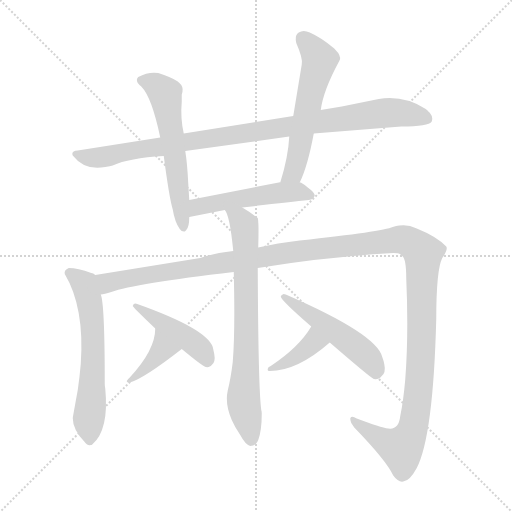
t = 0.00 s
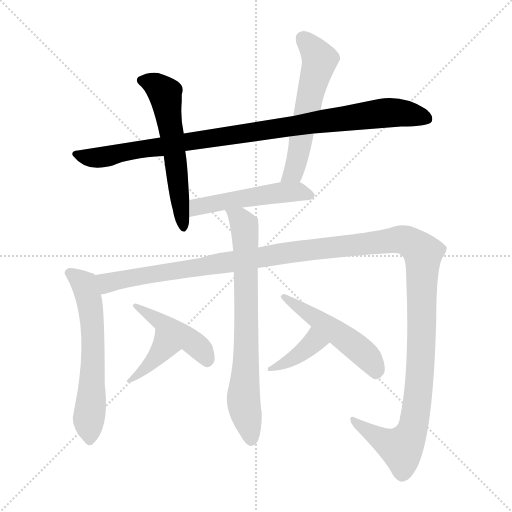
t = 1.86 s
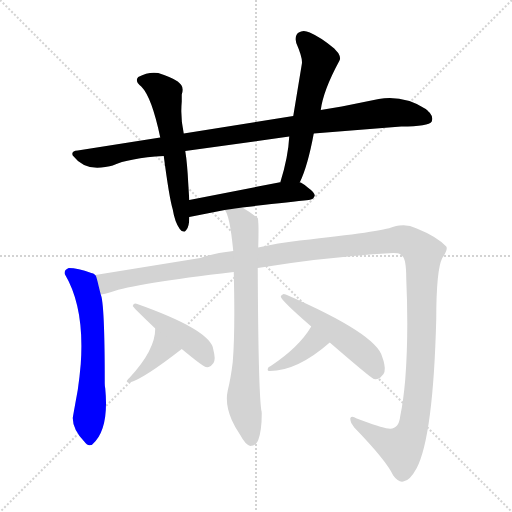
t = 3.71 s
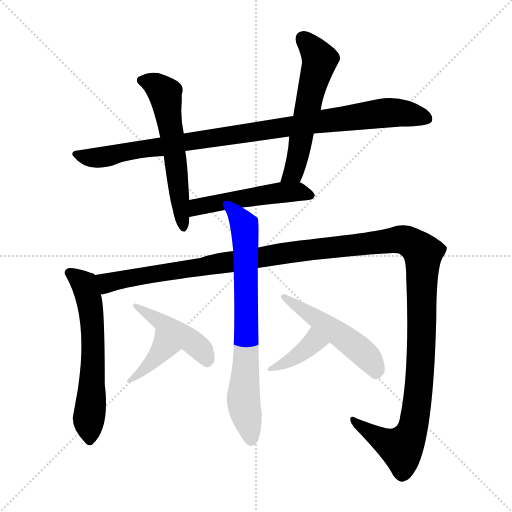
t = 5.56 s
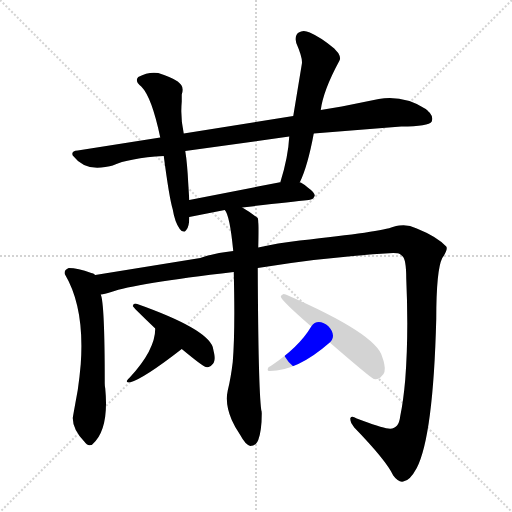
t = 7.42 s
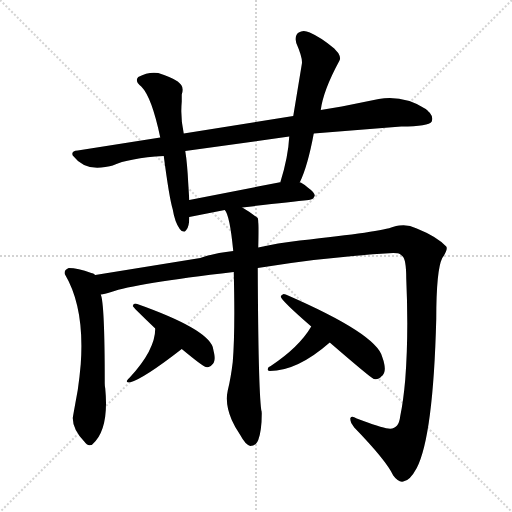
t = 9.27 s

The animated SVG that drew these frames (rendered in a browser with its animation timeline set to each time). Animation: 11 CSS @keyframes rules; one cycle of 9.27 s.

<svg version="1.1" viewBox="0 0 1024 1024" xmlns="http://www.w3.org/2000/svg">
  <g stroke="lightgray" stroke-dasharray="1,1" stroke-width="1" transform="scale(4, 4)">
    <line x1="0" y1="0" x2="256" y2="256"></line>
    <line x1="256" y1="0" x2="0" y2="256"></line>
    <line x1="128" y1="0" x2="128" y2="256"></line>
    <line x1="0" y1="128" x2="256" y2="128"></line>
  </g>
<g transform="scale(1, -1) translate(0, -900)">
   <style type="text/css">
    @keyframes keyframes0 {
      from {
       stroke: blue;
       stroke-dashoffset: 964;
       stroke-width: 128;
       }
       76% {
       animation-timing-function: step-end;
       stroke: blue;
       stroke-dashoffset: 0;
       stroke-width: 128;
       }
       to {
       stroke: black;
       stroke-width: 1024;
       }
       }
       #make-me-a-hanzi-animation-0 {
         animation: keyframes0 1.034505s both;
         animation-delay: 0.000000s;
         animation-timing-function: linear;
       }
    @keyframes keyframes1 {
      from {
       stroke: blue;
       stroke-dashoffset: 579;
       stroke-width: 128;
       }
       65% {
       animation-timing-function: step-end;
       stroke: blue;
       stroke-dashoffset: 0;
       stroke-width: 128;
       }
       to {
       stroke: black;
       stroke-width: 1024;
       }
       }
       #make-me-a-hanzi-animation-1 {
         animation: keyframes1 0.721191s both;
         animation-delay: 1.034505s;
         animation-timing-function: linear;
       }
    @keyframes keyframes2 {
      from {
       stroke: blue;
       stroke-dashoffset: 565;
       stroke-width: 128;
       }
       65% {
       animation-timing-function: step-end;
       stroke: blue;
       stroke-dashoffset: 0;
       stroke-width: 128;
       }
       to {
       stroke: black;
       stroke-width: 1024;
       }
       }
       #make-me-a-hanzi-animation-2 {
         animation: keyframes2 0.709798s both;
         animation-delay: 1.755697s;
         animation-timing-function: linear;
       }
    @keyframes keyframes3 {
      from {
       stroke: blue;
       stroke-dashoffset: 502;
       stroke-width: 128;
       }
       62% {
       animation-timing-function: step-end;
       stroke: blue;
       stroke-dashoffset: 0;
       stroke-width: 128;
       }
       to {
       stroke: black;
       stroke-width: 1024;
       }
       }
       #make-me-a-hanzi-animation-3 {
         animation: keyframes3 0.658529s both;
         animation-delay: 2.465495s;
         animation-timing-function: linear;
       }
    @keyframes keyframes4 {
      from {
       stroke: blue;
       stroke-dashoffset: 601;
       stroke-width: 128;
       }
       66% {
       animation-timing-function: step-end;
       stroke: blue;
       stroke-dashoffset: 0;
       stroke-width: 128;
       }
       to {
       stroke: black;
       stroke-width: 1024;
       }
       }
       #make-me-a-hanzi-animation-4 {
         animation: keyframes4 0.739095s both;
         animation-delay: 3.124023s;
         animation-timing-function: linear;
       }
    @keyframes keyframes5 {
      from {
       stroke: blue;
       stroke-dashoffset: 1432;
       stroke-width: 128;
       }
       82% {
       animation-timing-function: step-end;
       stroke: blue;
       stroke-dashoffset: 0;
       stroke-width: 128;
       }
       to {
       stroke: black;
       stroke-width: 1024;
       }
       }
       #make-me-a-hanzi-animation-5 {
         animation: keyframes5 1.415365s both;
         animation-delay: 3.863118s;
         animation-timing-function: linear;
       }
    @keyframes keyframes6 {
      from {
       stroke: blue;
       stroke-dashoffset: 731;
       stroke-width: 128;
       }
       70% {
       animation-timing-function: step-end;
       stroke: blue;
       stroke-dashoffset: 0;
       stroke-width: 128;
       }
       to {
       stroke: black;
       stroke-width: 1024;
       }
       }
       #make-me-a-hanzi-animation-6 {
         animation: keyframes6 0.844889s both;
         animation-delay: 5.278483s;
         animation-timing-function: linear;
       }
    @keyframes keyframes7 {
      from {
       stroke: blue;
       stroke-dashoffset: 384;
       stroke-width: 128;
       }
       56% {
       animation-timing-function: step-end;
       stroke: blue;
       stroke-dashoffset: 0;
       stroke-width: 128;
       }
       to {
       stroke: black;
       stroke-width: 1024;
       }
       }
       #make-me-a-hanzi-animation-7 {
         animation: keyframes7 0.562500s both;
         animation-delay: 6.123372s;
         animation-timing-function: linear;
       }
    @keyframes keyframes8 {
      from {
       stroke: blue;
       stroke-dashoffset: 445;
       stroke-width: 128;
       }
       59% {
       animation-timing-function: step-end;
       stroke: blue;
       stroke-dashoffset: 0;
       stroke-width: 128;
       }
       to {
       stroke: black;
       stroke-width: 1024;
       }
       }
       #make-me-a-hanzi-animation-8 {
         animation: keyframes8 0.612142s both;
         animation-delay: 6.685872s;
         animation-timing-function: linear;
       }
    @keyframes keyframes9 {
      from {
       stroke: blue;
       stroke-dashoffset: 382;
       stroke-width: 128;
       }
       55% {
       animation-timing-function: step-end;
       stroke: blue;
       stroke-dashoffset: 0;
       stroke-width: 128;
       }
       to {
       stroke: black;
       stroke-width: 1024;
       }
       }
       #make-me-a-hanzi-animation-9 {
         animation: keyframes9 0.560872s both;
         animation-delay: 7.298014s;
         animation-timing-function: linear;
       }
    @keyframes keyframes10 {
      from {
       stroke: blue;
       stroke-dashoffset: 504;
       stroke-width: 128;
       }
       62% {
       animation-timing-function: step-end;
       stroke: blue;
       stroke-dashoffset: 0;
       stroke-width: 128;
       }
       to {
       stroke: black;
       stroke-width: 1024;
       }
       }
       #make-me-a-hanzi-animation-10 {
         animation: keyframes10 0.660156s both;
         animation-delay: 7.858887s;
         animation-timing-function: linear;
       }
</style>
<path d="M 627.5 633.0 L 802.5 647.0 Q 857.5 647.0 863.5 657.0 Q 866.5 666.0 860.5 673.0 Q 859.5 675.0 851.5 682.0 Q 807.5 710.0 757.5 702.0 L 683.5 687.0 L 641.5 680.0 L 586.5 668.0 L 367.5 633.0 L 320.5 625.0 L 155.5 599.0 Q 141.5 598.0 145.5 589.0 Q 169.5 558.0 210.5 566.0 Q 220.5 568.0 225.5 569.0 Q 257.5 584.0 327.5 588.0 L 370.5 598.0 L 578.5 627.0 L 627.5 633.0 Z" fill="lightgray"></path> 
<path d="M 367.5 633.0 Q 360.5 664.0 363.5 697.0 L 363.5 711.0 Q 367.5 723.0 362.5 730.0 Q 360.5 733.0 355.5 737.0 Q 344.5 745.0 316.5 754.0 Q 296.5 757.0 276.5 746.0 Q 271.5 741.0 275.5 734.0 Q 279.5 729.0 282.5 727.0 Q 303.5 706.0 320.5 625.0 L 327.5 588.0 Q 338.5 504.0 345.5 481.0 Q 349.5 456.0 359.5 442.0 Q 363.5 436.0 369.5 437.0 Q 370.5 438.0 372.5 440.0 Q 378.5 446.0 378.5 466.0 L 378.5 500.0 Q 378.5 501.0 376.5 533.0 Q 374.5 574.0 370.5 598.0 L 367.5 633.0 Z" fill="lightgray"></path> 
<path d="M 599.5 535.0 Q 615.5 568.0 627.5 633.0 L 641.5 680.0 Q 646.5 719.0 678.5 778.0 Q 682.5 784.0 676.5 794.0 Q 674.5 796.0 668.5 803.0 Q 642.5 825.0 619.5 835.0 Q 606.5 841.0 597.5 835.0 Q 590.5 831.0 591.5 820.0 L 592.5 814.0 Q 606.5 782.0 603.5 771.0 L 586.5 668.0 L 578.5 627.0 Q 576.5 586.0 560.5 535.0 C 551.5 506.0 587.5 508.0 599.5 535.0 Z" fill="lightgray"></path> 
<path d="M 484.5 485.0 Q 577.5 496.0 617.5 500.0 Q 627.5 501.0 629.5 509.0 Q 629.5 515.0 615.5 525.0 Q 610.5 530.0 601.5 535.0 L 599.5 535.0 L 560.5 535.0 Q 559.5 536.0 557.5 535.0 L 378.5 500.0 C 349.5 494.0 349.5 460.0 378.5 466.0 L 449.5 480.0 L 484.5 485.0 Z" fill="lightgray"></path> 
<path d="M 190.5 350.0 Q 186.5 354.0 182.5 354.0 Q 155.5 364.0 137.5 364.0 Q 127.5 360.0 129.5 352.0 Q 169.5 285.0 161.5 172.0 Q 159.5 148.0 155.5 120.0 Q 145.5 65.0 145.5 64.0 Q 145.5 41.0 168.5 17.0 Q 174.5 8.0 181.5 10.0 Q 183.5 10.0 184.5 11.0 Q 218.5 40.0 210.5 123.0 Q 209.5 127.0 209.5 133.0 Q 209.5 293.0 201.5 311.0 C 194.5 340.0 192.5 349.0 190.5 350.0 Z" fill="lightgray"></path> 
<path d="M 515.5 364.0 Q 649.5 386.0 786.5 394.0 Q 796.5 394.0 799.5 392.0 Q 802.5 390.0 804.5 388.0 Q 812.5 382.0 812.5 343.0 Q 817.5 232.0 810.5 141.0 Q 806.5 96.0 800.5 68.0 Q 797.5 40.0 776.5 43.0 Q 761.5 45.0 713.5 63.0 Q 705.5 68.0 702.5 66.0 Q 701.5 66.0 700.5 63.0 Q 700.5 60.0 702.5 54.0 L 708.5 45.0 Q 772.5 -21.0 786.5 -51.0 Q 796.5 -65.0 806.5 -63.0 Q 819.5 -62.0 833.5 -36.0 Q 866.5 28.0 872.5 262.0 Q 872.5 360.0 884.5 384.0 Q 896.5 401.0 892.5 407.0 Q 873.5 427.0 833.5 443.0 Q 815.5 452.0 798.5 449.0 Q 792.5 449.0 785.5 446.0 Q 765.5 437.0 599.5 419.0 Q 554.5 414.0 516.5 405.0 L 466.5 398.0 Q 428.5 394.0 400.5 384.0 L 190.5 350.0 C 160.5 345.0 172.5 303.0 201.5 311.0 Q 208.5 312.0 222.5 316.0 Q 269.5 333.0 467.5 356.0 L 515.5 364.0 Z" fill="lightgray"></path> 
<path d="M 467.5 356.0 Q 470.5 237.0 465.5 176.0 Q 461.5 143.0 455.5 119.0 Q 449.5 92.0 463.5 60.0 Q 469.5 46.0 480.5 30.0 Q 490.5 11.0 500.5 8.0 Q 506.5 8.0 511.5 12.0 Q 514.5 15.0 516.5 20.0 Q 523.5 39.0 523.5 73.0 Q 523.5 78.0 522.5 80.0 Q 516.5 125.0 515.5 364.0 L 516.5 405.0 Q 517.5 448.0 516.5 455.0 Q 516.5 461.0 515.5 464.0 Q 498.5 477.0 484.5 485.0 C 459.5 501.0 436.5 507.0 449.5 480.0 Q 459.5 470.0 466.5 398.0 L 467.5 356.0 Z" fill="lightgray"></path> 
<path d="M 310.5 243.0 Q 310.5 200.0 259.5 145.0 Q 255.5 142.0 253.5 138.0 Q 253.5 135.0 259.5 135.0 Q 286.5 142.0 363.5 202.0 C 387.5 220.0 311.5 273.0 310.5 243.0 Z" fill="lightgray"></path> 
<path d="M 363.5 202.0 Q 404.5 168.0 411.5 166.0 Q 416.5 165.0 419.5 167.0 Q 421.5 168.0 423.5 170.0 Q 431.5 176.0 428.5 192.0 L 425.5 206.0 Q 412.5 243.0 274.5 292.0 Q 267.5 295.0 265.5 288.0 Q 265.5 286.0 310.5 243.0 L 363.5 202.0 Z" fill="lightgray"></path> 
<path d="M 622.5 247.0 Q 598.5 206.0 541.5 168.0 Q 535.5 166.0 535.5 162.0 Q 534.5 158.0 539.5 158.0 Q 594.5 158.0 659.5 215.0 C 682.5 235.0 638.5 273.0 622.5 247.0 Z" fill="lightgray"></path> 
<path d="M 659.5 215.0 Q 740.5 145.0 747.5 142.0 Q 753.5 141.0 757.5 143.0 Q 761.5 145.0 762.5 147.0 Q 772.5 154.0 768.5 172.0 Q 767.5 178.0 764.5 186.0 Q 753.5 232.0 571.5 311.0 Q 566.5 313.0 565.5 311.0 Q 562.5 310.0 561.5 307.0 Q 561.5 300.0 622.5 247.0 L 659.5 215.0 Z" fill="lightgray"></path> 
      <clipPath id="make-me-a-hanzi-clip-0">
      <path d="M 627.5 633.0 L 802.5 647.0 Q 857.5 647.0 863.5 657.0 Q 866.5 666.0 860.5 673.0 Q 859.5 675.0 851.5 682.0 Q 807.5 710.0 757.5 702.0 L 683.5 687.0 L 641.5 680.0 L 586.5 668.0 L 367.5 633.0 L 320.5 625.0 L 155.5 599.0 Q 141.5 598.0 145.5 589.0 Q 169.5 558.0 210.5 566.0 Q 220.5 568.0 225.5 569.0 Q 257.5 584.0 327.5 588.0 L 370.5 598.0 L 578.5 627.0 L 627.5 633.0 Z" fill="lightgray"></path>
      </clipPath>
      <path clip-path="url(#make-me-a-hanzi-clip-0)" d="M 155.5 589.0 L 211.5 587.0 L 424.5 625.0 L 755.5 673.0 L 800.5 675.0 L 855.5 662.0 " fill="none" id="make-me-a-hanzi-animation-0" stroke-dasharray="836 1672" stroke-linecap="round"></path>

      <clipPath id="make-me-a-hanzi-clip-1">
      <path d="M 367.5 633.0 Q 360.5 664.0 363.5 697.0 L 363.5 711.0 Q 367.5 723.0 362.5 730.0 Q 360.5 733.0 355.5 737.0 Q 344.5 745.0 316.5 754.0 Q 296.5 757.0 276.5 746.0 Q 271.5 741.0 275.5 734.0 Q 279.5 729.0 282.5 727.0 Q 303.5 706.0 320.5 625.0 L 327.5 588.0 Q 338.5 504.0 345.5 481.0 Q 349.5 456.0 359.5 442.0 Q 363.5 436.0 369.5 437.0 Q 370.5 438.0 372.5 440.0 Q 378.5 446.0 378.5 466.0 L 378.5 500.0 Q 378.5 501.0 376.5 533.0 Q 374.5 574.0 370.5 598.0 L 367.5 633.0 Z" fill="lightgray"></path>
      </clipPath>
      <path clip-path="url(#make-me-a-hanzi-clip-1)" d="M 287.5 739.0 L 309.5 731.0 L 329.5 713.0 L 366.5 443.0 " fill="none" id="make-me-a-hanzi-animation-1" stroke-dasharray="451 902" stroke-linecap="round"></path>

      <clipPath id="make-me-a-hanzi-clip-2">
      <path d="M 599.5 535.0 Q 615.5 568.0 627.5 633.0 L 641.5 680.0 Q 646.5 719.0 678.5 778.0 Q 682.5 784.0 676.5 794.0 Q 674.5 796.0 668.5 803.0 Q 642.5 825.0 619.5 835.0 Q 606.5 841.0 597.5 835.0 Q 590.5 831.0 591.5 820.0 L 592.5 814.0 Q 606.5 782.0 603.5 771.0 L 586.5 668.0 L 578.5 627.0 Q 576.5 586.0 560.5 535.0 C 551.5 506.0 587.5 508.0 599.5 535.0 Z" fill="lightgray"></path>
      </clipPath>
      <path clip-path="url(#make-me-a-hanzi-clip-2)" d="M 605.5 823.0 L 639.5 781.0 L 591.5 569.0 L 580.5 548.0 L 567.5 542.0 " fill="none" id="make-me-a-hanzi-animation-2" stroke-dasharray="437 874" stroke-linecap="round"></path>

      <clipPath id="make-me-a-hanzi-clip-3">
      <path d="M 484.5 485.0 Q 577.5 496.0 617.5 500.0 Q 627.5 501.0 629.5 509.0 Q 629.5 515.0 615.5 525.0 Q 610.5 530.0 601.5 535.0 L 599.5 535.0 L 560.5 535.0 Q 559.5 536.0 557.5 535.0 L 378.5 500.0 C 349.5 494.0 349.5 460.0 378.5 466.0 L 449.5 480.0 L 484.5 485.0 Z" fill="lightgray"></path>
      </clipPath>
      <path clip-path="url(#make-me-a-hanzi-clip-3)" d="M 384.5 472.0 L 403.5 489.0 L 523.5 510.0 L 596.5 517.0 L 620.5 509.0 " fill="none" id="make-me-a-hanzi-animation-3" stroke-dasharray="374 748" stroke-linecap="round"></path>

      <clipPath id="make-me-a-hanzi-clip-4">
      <path d="M 190.5 350.0 Q 186.5 354.0 182.5 354.0 Q 155.5 364.0 137.5 364.0 Q 127.5 360.0 129.5 352.0 Q 169.5 285.0 161.5 172.0 Q 159.5 148.0 155.5 120.0 Q 145.5 65.0 145.5 64.0 Q 145.5 41.0 168.5 17.0 Q 174.5 8.0 181.5 10.0 Q 183.5 10.0 184.5 11.0 Q 218.5 40.0 210.5 123.0 Q 209.5 127.0 209.5 133.0 Q 209.5 293.0 201.5 311.0 C 194.5 340.0 192.5 349.0 190.5 350.0 Z" fill="lightgray"></path>
      </clipPath>
      <path clip-path="url(#make-me-a-hanzi-clip-4)" d="M 142.5 352.0 L 168.5 331.0 L 182.5 276.0 L 187.5 193.0 L 179.5 22.0 " fill="none" id="make-me-a-hanzi-animation-4" stroke-dasharray="473 946" stroke-linecap="round"></path>

      <clipPath id="make-me-a-hanzi-clip-5">
      <path d="M 515.5 364.0 Q 649.5 386.0 786.5 394.0 Q 796.5 394.0 799.5 392.0 Q 802.5 390.0 804.5 388.0 Q 812.5 382.0 812.5 343.0 Q 817.5 232.0 810.5 141.0 Q 806.5 96.0 800.5 68.0 Q 797.5 40.0 776.5 43.0 Q 761.5 45.0 713.5 63.0 Q 705.5 68.0 702.5 66.0 Q 701.5 66.0 700.5 63.0 Q 700.5 60.0 702.5 54.0 L 708.5 45.0 Q 772.5 -21.0 786.5 -51.0 Q 796.5 -65.0 806.5 -63.0 Q 819.5 -62.0 833.5 -36.0 Q 866.5 28.0 872.5 262.0 Q 872.5 360.0 884.5 384.0 Q 896.5 401.0 892.5 407.0 Q 873.5 427.0 833.5 443.0 Q 815.5 452.0 798.5 449.0 Q 792.5 449.0 785.5 446.0 Q 765.5 437.0 599.5 419.0 Q 554.5 414.0 516.5 405.0 L 466.5 398.0 Q 428.5 394.0 400.5 384.0 L 190.5 350.0 C 160.5 345.0 172.5 303.0 201.5 311.0 Q 208.5 312.0 222.5 316.0 Q 269.5 333.0 467.5 356.0 L 515.5 364.0 Z" fill="lightgray"></path>
      </clipPath>
      <path clip-path="url(#make-me-a-hanzi-clip-5)" d="M 204.5 319.0 L 214.5 335.0 L 230.5 339.0 L 614.5 402.0 L 805.5 421.0 L 828.5 411.0 L 846.5 394.0 L 844.5 227.0 L 836.5 107.0 L 822.5 34.0 L 802.5 4.0 L 723.5 44.0 L 707.5 61.0 " fill="none" id="make-me-a-hanzi-animation-5" stroke-dasharray="1304 2608" stroke-linecap="round"></path>

      <clipPath id="make-me-a-hanzi-clip-6">
      <path d="M 467.5 356.0 Q 470.5 237.0 465.5 176.0 Q 461.5 143.0 455.5 119.0 Q 449.5 92.0 463.5 60.0 Q 469.5 46.0 480.5 30.0 Q 490.5 11.0 500.5 8.0 Q 506.5 8.0 511.5 12.0 Q 514.5 15.0 516.5 20.0 Q 523.5 39.0 523.5 73.0 Q 523.5 78.0 522.5 80.0 Q 516.5 125.0 515.5 364.0 L 516.5 405.0 Q 517.5 448.0 516.5 455.0 Q 516.5 461.0 515.5 464.0 Q 498.5 477.0 484.5 485.0 C 459.5 501.0 436.5 507.0 449.5 480.0 Q 459.5 470.0 466.5 398.0 L 467.5 356.0 Z" fill="lightgray"></path>
      </clipPath>
      <path clip-path="url(#make-me-a-hanzi-clip-6)" d="M 455.5 480.0 L 479.5 462.0 L 489.5 444.0 L 493.5 236.0 L 486.5 100.0 L 502.5 21.0 " fill="none" id="make-me-a-hanzi-animation-6" stroke-dasharray="603 1206" stroke-linecap="round"></path>

      <clipPath id="make-me-a-hanzi-clip-7">
      <path d="M 310.5 243.0 Q 310.5 200.0 259.5 145.0 Q 255.5 142.0 253.5 138.0 Q 253.5 135.0 259.5 135.0 Q 286.5 142.0 363.5 202.0 C 387.5 220.0 311.5 273.0 310.5 243.0 Z" fill="lightgray"></path>
      </clipPath>
      <path clip-path="url(#make-me-a-hanzi-clip-7)" d="M 313.5 236.0 L 324.5 199.0 L 298.5 170.0 L 258.5 140.0 " fill="none" id="make-me-a-hanzi-animation-7" stroke-dasharray="256 512" stroke-linecap="round"></path>

      <clipPath id="make-me-a-hanzi-clip-8">
      <path d="M 363.5 202.0 Q 404.5 168.0 411.5 166.0 Q 416.5 165.0 419.5 167.0 Q 421.5 168.0 423.5 170.0 Q 431.5 176.0 428.5 192.0 L 425.5 206.0 Q 412.5 243.0 274.5 292.0 Q 267.5 295.0 265.5 288.0 Q 265.5 286.0 310.5 243.0 L 363.5 202.0 Z" fill="lightgray"></path>
      </clipPath>
      <path clip-path="url(#make-me-a-hanzi-clip-8)" d="M 270.5 289.0 L 285.5 285.0 L 289.5 275.0 L 305.5 269.0 L 308.5 261.0 L 380.5 219.0 L 406.5 195.0 L 414.5 178.0 " fill="none" id="make-me-a-hanzi-animation-8" stroke-dasharray="317 634" stroke-linecap="round"></path>

      <clipPath id="make-me-a-hanzi-clip-9">
      <path d="M 622.5 247.0 Q 598.5 206.0 541.5 168.0 Q 535.5 166.0 535.5 162.0 Q 534.5 158.0 539.5 158.0 Q 594.5 158.0 659.5 215.0 C 682.5 235.0 638.5 273.0 622.5 247.0 Z" fill="lightgray"></path>
      </clipPath>
      <path clip-path="url(#make-me-a-hanzi-clip-9)" d="M 623.5 239.0 L 626.5 214.0 L 614.5 203.0 L 579.5 179.0 L 540.5 163.0 " fill="none" id="make-me-a-hanzi-animation-9" stroke-dasharray="254 508" stroke-linecap="round"></path>

      <clipPath id="make-me-a-hanzi-clip-10">
      <path d="M 659.5 215.0 Q 740.5 145.0 747.5 142.0 Q 753.5 141.0 757.5 143.0 Q 761.5 145.0 762.5 147.0 Q 772.5 154.0 768.5 172.0 Q 767.5 178.0 764.5 186.0 Q 753.5 232.0 571.5 311.0 Q 566.5 313.0 565.5 311.0 Q 562.5 310.0 561.5 307.0 Q 561.5 300.0 622.5 247.0 L 659.5 215.0 Z" fill="lightgray"></path>
      </clipPath>
      <path clip-path="url(#make-me-a-hanzi-clip-10)" d="M 565.5 307.0 L 581.5 301.0 L 589.5 290.0 L 716.5 203.0 L 745.5 173.0 L 751.5 152.0 " fill="none" id="make-me-a-hanzi-animation-10" stroke-dasharray="376 752" stroke-linecap="round"></path>

</g>
</svg>
